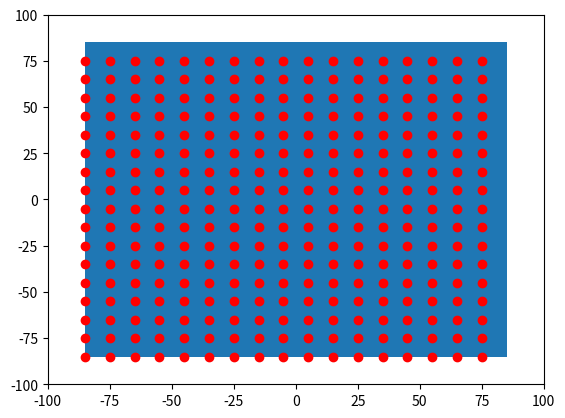

This chart was generated by the following Python code:

import numpy as np
import matplotlib.pyplot as plt
import matplotlib.patches as mpatches

bounding_box_1=np.array([[ -85, -85],[ -75, -85],[ -65, -85],[ -55, -85],[ -45, -85],[ -35, -85],[ -25, -85],[ -15, -85],[ -5, -85],[ 5, -85],[ 15, -85],[ 25, -85],[ 35, -85],[ 45, -85],[ 55, -85],[ 65, -85],[ 75, -85],[ -85, -75],[ -75, -75],[ -65, -75],[ -55, -75],[ -45, -75],[ -35, -75],[ -25, -75],[ -15, -75],[ -5, -75],[ 5, -75],[ 15, -75],[ 25, -75],[ 35, -75],[ 45, -75],[ 55, -75],[ 65, -75],[ 75, -75],[ -85, -65],[ -75, -65],[ -65, -65],[ -55, -65],[ -45, -65],[ -35, -65],[ -25, -65],[ -15, -65],[ -5, -65],[ 5, -65],[ 15, -65],[ 25, -65],[ 35, -65],[ 45, -65],[ 55, -65],[ 65, -65],[ 75, -65],[ -85, -55],[ -75, -55],[ -65, -55],[ -55, -55],[ -45, -55],[ -35, -55],[ -25, -55],[ -15, -55],[ -5, -55],[ 5, -55],[ 15, -55],[ 25, -55],[ 35, -55],[ 45, -55],[ 55, -55],[ 65, -55],[ 75, -55],[ -85, -45],[ -75, -45],[ -65, -45],[ -55, -45],[ -45, -45],[ -35, -45],[ -25, -45],[ -15, -45],[ -5, -45],[ 5, -45],[ 15, -45],[ 25, -45],[ 35, -45],[ 45, -45],[ 55, -45],[ 65, -45],[ 75, -45],[ -85, -35],[ -75, -35],[ -65, -35],[ -55, -35],[ -45, -35],[ -35, -35],[ -25, -35],[ -15, -35],[ -5, -35],[ 5, -35],[ 15, -35],[ 25, -35],[ 35, -35],[ 45, -35],[ 55, -35],[ 65, -35],[ 75, -35],[ -85, -25],[ -75, -25],[ -65, -25],[ -55, -25],[ -45, -25],[ -35, -25],[ -25, -25],[ -15, -25],[ -5, -25],[ 5, -25],[ 15, -25],[ 25, -25],[ 35, -25],[ 45, -25],[ 55, -25],[ 65, -25],[ 75, -25],[ -85, -15],[ -75, -15],[ -65, -15],[ -55, -15],[ -45, -15],[ -35, -15],[ -25, -15],[ -15, -15],[ -5, -15],[ 5, -15],[ 15, -15],[ 25, -15],[ 35, -15],[ 45, -15],[ 55, -15],[ 65, -15],[ 75, -15],[ -85, -5],[ -75, -5],[ -65, -5],[ -55, -5],[ -45, -5],[ -35, -5],[ -25, -5],[ -15, -5],[ -5, -5],[ 5, -5],[ 15, -5],[ 25, -5],[ 35, -5],[ 45, -5],[ 55, -5],[ 65, -5],[ 75, -5],[ -85, 5],[ -75, 5],[ -65, 5],[ -55, 5],[ -45, 5],[ -35, 5],[ -25, 5],[ -15, 5],[ -5, 5],[ 5, 5],[ 15, 5],[ 25, 5],[ 35, 5],[ 45, 5],[ 55, 5],[ 65, 5],[ 75, 5],[ -85, 15],[ -75, 15],[ -65, 15],[ -55, 15],[ -45, 15],[ -35, 15],[ -25, 15],[ -15, 15],[ -5, 15],[ 5, 15],[ 15, 15],[ 25, 15],[ 35, 15],[ 45, 15],[ 55, 15],[ 65, 15],[ 75, 15],[ -85, 25],[ -75, 25],[ -65, 25],[ -55, 25],[ -45, 25],[ -35, 25],[ -25, 25],[ -15, 25],[ -5, 25],[ 5, 25],[ 15, 25],[ 25, 25],[ 35, 25],[ 45, 25],[ 55, 25],[ 65, 25],[ 75, 25],[ -85, 35],[ -75, 35],[ -65, 35],[ -55, 35],[ -45, 35],[ -35, 35],[ -25, 35],[ -15, 35],[ -5, 35],[ 5, 35],[ 15, 35],[ 25, 35],[ 35, 35],[ 45, 35],[ 55, 35],[ 65, 35],[ 75, 35],[ -85, 45],[ -75, 45],[ -65, 45],[ -55, 45],[ -45, 45],[ -35, 45],[ -25, 45],[ -15, 45],[ -5, 45],[ 5, 45],[ 15, 45],[ 25, 45],[ 35, 45],[ 45, 45],[ 55, 45],[ 65, 45],[ 75, 45],[ -85, 55],[ -75, 55],[ -65, 55],[ -55, 55],[ -45, 55],[ -35, 55],[ -25, 55],[ -15, 55],[ -5, 55],[ 5, 55],[ 15, 55],[ 25, 55],[ 35, 55],[ 45, 55],[ 55, 55],[ 65, 55],[ 75, 55],[ -85, 65],[ -75, 65],[ -65, 65],[ -55, 65],[ -45, 65],[ -35, 65],[ -25, 65],[ -15, 65],[ -5, 65],[ 5, 65],[ 15, 65],[ 25, 65],[ 35, 65],[ 45, 65],[ 55, 65],[ 65, 65],[ 75, 65],[ -85, 75],[ -75, 75],[ -65, 75],[ -55, 75],[ -45, 75],[ -35, 75],[ -25, 75],[ -15, 75],[ -5, 75],[ 5, 75],[ 15, 75],[ 25, 75],[ 35, 75],[ 45, 75],[ 55, 75],[ 65, 75],[ 75, 75]])
bounding_box_2=([ -85, -75, -65, -55, -45, -35, -25, -15, -5, 5, 15, 25, 35, 45, 55, 65, 75, -85, -75, -65, -55, -45, -35, -25, -15, -5, 5, 15, 25, 35, 45, 55, 65, 75, -85, -75, -65, -55, -45, -35, -25, -15, -5, 5, 15, 25, 35, 45, 55, 65, 75, -85, -75, -65, -55, -45, -35, -25, -15, -5, 5, 15, 25, 35, 45, 55, 65, 75, -85, -75, -65, -55, -45, -35, -25, -15, -5, 5, 15, 25, 35, 45, 55, 65, 75, -85, -75, -65, -55, -45, -35, -25, -15, -5, 5, 15, 25, 35, 45, 55, 65, 75, -85, -75, -65, -55, -45, -35, -25, -15, -5, 5, 15, 25, 35, 45, 55, 65, 75, -85, -75, -65, -55, -45, -35, -25, -15, -5, 5, 15, 25, 35, 45, 55, 65, 75, -85, -75, -65, -55, -45, -35, -25, -15, -5, 5, 15, 25, 35, 45, 55, 65, 75, -85, -75, -65, -55, -45, -35, -25, -15, -5, 5, 15, 25, 35, 45, 55, 65, 75, -85, -75, -65, -55, -45, -35, -25, -15, -5, 5, 15, 25, 35, 45, 55, 65, 75, -85, -75, -65, -55, -45, -35, -25, -15, -5, 5, 15, 25, 35, 45, 55, 65, 75, -85, -75, -65, -55, -45, -35, -25, -15, -5, 5, 15, 25, 35, 45, 55, 65, 75, -85, -75, -65, -55, -45, -35, -25, -15, -5, 5, 15, 25, 35, 45, 55, 65, 75, -85, -75, -65, -55, -45, -35, -25, -15, -5, 5, 15, 25, 35, 45, 55, 65, 75, -85, -75, -65, -55, -45, -35, -25, -15, -5, 5, 15, 25, 35, 45, 55, 65, 75, -85, -75, -65, -55, -45, -35, -25, -15, -5, 5, 15, 25, 35, 45, 55, 65, 75 ],[ -85, -85, -85, -85, -85, -85, -85, -85, -85, -85, -85, -85, -85, -85, -85, -85, -85, -75, -75, -75, -75, -75, -75, -75, -75, -75, -75, -75, -75, -75, -75, -75, -75, -75, -65, -65, -65, -65, -65, -65, -65, -65, -65, -65, -65, -65, -65, -65, -65, -65, -65, -55, -55, -55, -55, -55, -55, -55, -55, -55, -55, -55, -55, -55, -55, -55, -55, -55, -45, -45, -45, -45, -45, -45, -45, -45, -45, -45, -45, -45, -45, -45, -45, -45, -45, -35, -35, -35, -35, -35, -35, -35, -35, -35, -35, -35, -35, -35, -35, -35, -35, -35, -25, -25, -25, -25, -25, -25, -25, -25, -25, -25, -25, -25, -25, -25, -25, -25, -25, -15, -15, -15, -15, -15, -15, -15, -15, -15, -15, -15, -15, -15, -15, -15, -15, -15, -5, -5, -5, -5, -5, -5, -5, -5, -5, -5, -5, -5, -5, -5, -5, -5, -5, 5, 5, 5, 5, 5, 5, 5, 5, 5, 5, 5, 5, 5, 5, 5, 5, 5, 15, 15, 15, 15, 15, 15, 15, 15, 15, 15, 15, 15, 15, 15, 15, 15, 15, 25, 25, 25, 25, 25, 25, 25, 25, 25, 25, 25, 25, 25, 25, 25, 25, 25, 35, 35, 35, 35, 35, 35, 35, 35, 35, 35, 35, 35, 35, 35, 35, 35, 35, 45, 45, 45, 45, 45, 45, 45, 45, 45, 45, 45, 45, 45, 45, 45, 45, 45, 55, 55, 55, 55, 55, 55, 55, 55, 55, 55, 55, 55, 55, 55, 55, 55, 55, 65, 65, 65, 65, 65, 65, 65, 65, 65, 65, 65, 65, 65, 65, 65, 65, 65, 75, 75, 75, 75, 75, 75, 75, 75, 75, 75, 75, 75, 75, 75, 75, 75, 75 ] )
a=np.diag(range(15))
#print(a)
#print(len(bounding_box))
#print(bounding_box.size)
#print(bounding_box.shape)
#print(bounding_box.reshape(2,289))
#plt.matshow(bounding_box.reshape(2,289))
#(nrows, ncols) = bounding_box.shape
#pixel_plot=plt.figure() #make plot
#plt.title("bounding box")
fig,ax=plt.subplots()
plt.plot([ -85, -75, -65, -55, -45, -35, -25, -15, -5, 5, 15, 25, 35, 45, 55, 65, 75, -85, -75, -65, -55, -45, -35, -25, -15, -5, 5, 15, 25, 35, 45, 55, 65, 75, -85, -75, -65, -55, -45, -35, -25, -15, -5, 5, 15, 25, 35, 45, 55, 65, 75, -85, -75, -65, -55, -45, -35, -25, -15, -5, 5, 15, 25, 35, 45, 55, 65, 75, -85, -75, -65, -55, -45, -35, -25, -15, -5, 5, 15, 25, 35, 45, 55, 65, 75, -85, -75, -65, -55, -45, -35, -25, -15, -5, 5, 15, 25, 35, 45, 55, 65, 75, -85, -75, -65, -55, -45, -35, -25, -15, -5, 5, 15, 25, 35, 45, 55, 65, 75, -85, -75, -65, -55, -45, -35, -25, -15, -5, 5, 15, 25, 35, 45, 55, 65, 75, -85, -75, -65, -55, -45, -35, -25, -15, -5, 5, 15, 25, 35, 45, 55, 65, 75, -85, -75, -65, -55, -45, -35, -25, -15, -5, 5, 15, 25, 35, 45, 55, 65, 75, -85, -75, -65, -55, -45, -35, -25, -15, -5, 5, 15, 25, 35, 45, 55, 65, 75, -85, -75, -65, -55, -45, -35, -25, -15, -5, 5, 15, 25, 35, 45, 55, 65, 75, -85, -75, -65, -55, -45, -35, -25, -15, -5, 5, 15, 25, 35, 45, 55, 65, 75, -85, -75, -65, -55, -45, -35, -25, -15, -5, 5, 15, 25, 35, 45, 55, 65, 75, -85, -75, -65, -55, -45, -35, -25, -15, -5, 5, 15, 25, 35, 45, 55, 65, 75, -85, -75, -65, -55, -45, -35, -25, -15, -5, 5, 15, 25, 35, 45, 55, 65, 75, -85, -75, -65, -55, -45, -35, -25, -15, -5, 5, 15, 25, 35, 45, 55, 65, 75 ],[ -85, -85, -85, -85, -85, -85, -85, -85, -85, -85, -85, -85, -85, -85, -85, -85, -85, -75, -75, -75, -75, -75, -75, -75, -75, -75, -75, -75, -75, -75, -75, -75, -75, -75, -65, -65, -65, -65, -65, -65, -65, -65, -65, -65, -65, -65, -65, -65, -65, -65, -65, -55, -55, -55, -55, -55, -55, -55, -55, -55, -55, -55, -55, -55, -55, -55, -55, -55, -45, -45, -45, -45, -45, -45, -45, -45, -45, -45, -45, -45, -45, -45, -45, -45, -45, -35, -35, -35, -35, -35, -35, -35, -35, -35, -35, -35, -35, -35, -35, -35, -35, -35, -25, -25, -25, -25, -25, -25, -25, -25, -25, -25, -25, -25, -25, -25, -25, -25, -25, -15, -15, -15, -15, -15, -15, -15, -15, -15, -15, -15, -15, -15, -15, -15, -15, -15, -5, -5, -5, -5, -5, -5, -5, -5, -5, -5, -5, -5, -5, -5, -5, -5, -5, 5, 5, 5, 5, 5, 5, 5, 5, 5, 5, 5, 5, 5, 5, 5, 5, 5, 15, 15, 15, 15, 15, 15, 15, 15, 15, 15, 15, 15, 15, 15, 15, 15, 15, 25, 25, 25, 25, 25, 25, 25, 25, 25, 25, 25, 25, 25, 25, 25, 25, 25, 35, 35, 35, 35, 35, 35, 35, 35, 35, 35, 35, 35, 35, 35, 35, 35, 35, 45, 45, 45, 45, 45, 45, 45, 45, 45, 45, 45, 45, 45, 45, 45, 45, 45, 55, 55, 55, 55, 55, 55, 55, 55, 55, 55, 55, 55, 55, 55, 55, 55, 55, 65, 65, 65, 65, 65, 65, 65, 65, 65, 65, 65, 65, 65, 65, 65, 65, 65, 75, 75, 75, 75, 75, 75, 75, 75, 75, 75, 75, 75, 75, 75, 75, 75, 75 ], 'ro')
for item in range(289):
    recy=mpatches.Rectangle((bounding_box_1[item][0],bounding_box_1[item][1]), 10, 10, ec="none")
    ax.add_patch(recy)
    
circ=mpatches.Circle((0, 0), 84, ec="none")
ax.add_patch(circ)
#ax.grid()
plt.axis([-100, 100, -100, 100])
plt.show()

